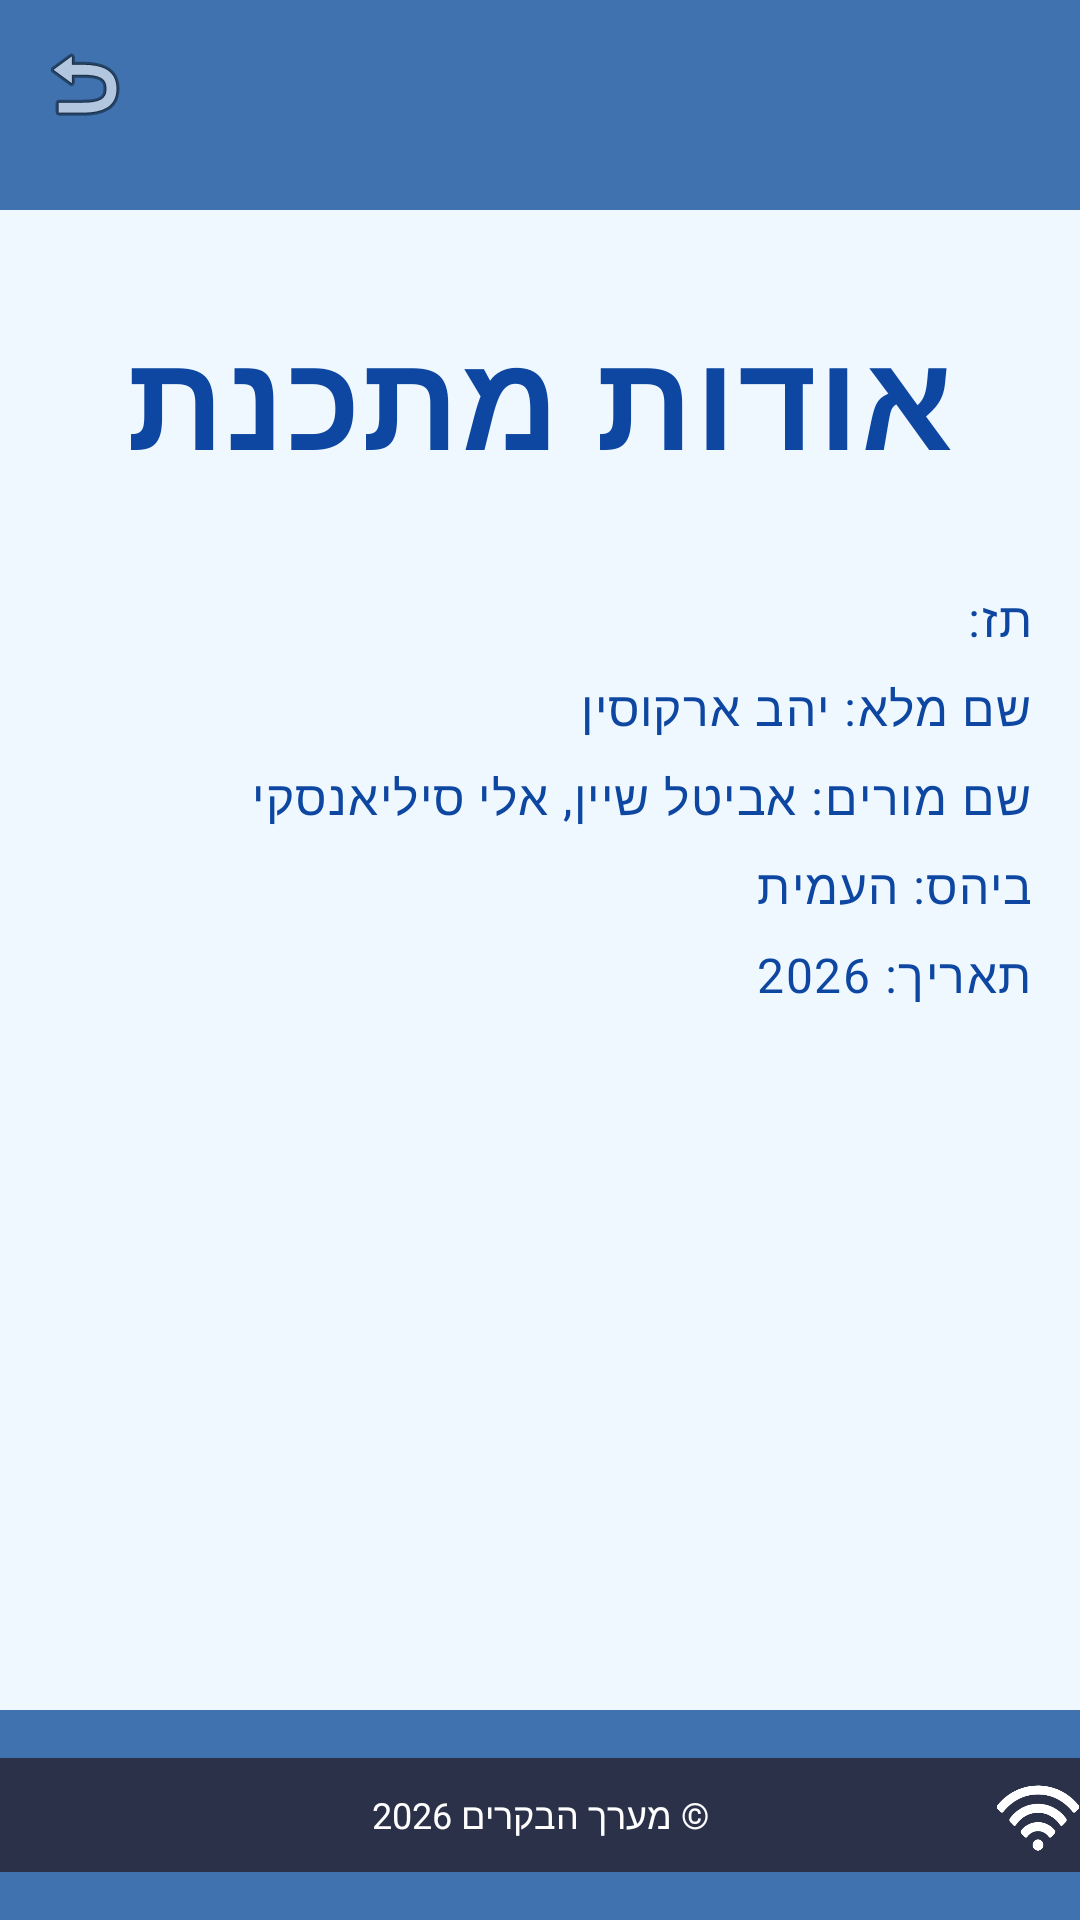

Produce the Android XML layout that renders to this screen, including the resource entries it uses.
<!-- AndroidManifest.xml: application theme Theme.MyFinal -->
<!-- res/layout/activity_about_programmer.xml -->
<?xml version="1.0" encoding="utf-8"?>
<LinearLayout xmlns:android="http://schemas.android.com/apk/res/android"
    xmlns:app="http://schemas.android.com/apk/res-auto"
    xmlns:tools="http://schemas.android.com/tools"
    android:id="@+id/aboutProgreammer"
    android:layout_width="match_parent"
    android:layout_height="match_parent"
    android:orientation="vertical"
    android:layoutDirection="rtl"
    tools:context=".Start.AboutProgrammer">

    <androidx.appcompat.widget.Toolbar
        android:id="@+id/toolbar"
        android:layout_width="match_parent"
        android:layout_height="70dp"
        android:background="@color/base1"
        android:layout_marginBottom="16dp"
        app:navigationIcon="@android:drawable/ic_menu_revert"
        app:contentInsetStart="0dp"
        app:contentInsetEnd="0dp"
        android:layoutDirection="ltr" />

    <TextView
        android:id="@+id/tvTitleA"
        style="@style/TextAppearance.MyApp.Title"
        android:text="אודות מתכנת"
        android:layout_width="wrap_content"
        android:layout_height="wrap_content"
        android:layout_marginTop="16dp"
        android:layout_gravity="center_horizontal" />

    <LinearLayout
        android:layout_width="match_parent"
        android:layout_height="0dp"
        android:layout_weight="1"
        android:orientation="vertical"
        android:layout_marginTop="16dp"
        android:paddingStart="16dp"
        android:paddingEnd="16dp"
        android:gravity="right">

        <TextView
            android:layout_width="match_parent"
            android:layout_height="wrap_content"
            android:text="תז: "
            style="@style/TextAppearance.MyApp.RegularText" />
        <TextView
            android:layout_width="match_parent"
            android:layout_height="wrap_content"
            android:text="שם מלא: יהב ארקוסין"
            style="@style/TextAppearance.MyApp.RegularText" />
        <TextView
            android:layout_width="match_parent"
            android:layout_height="wrap_content"
            android:text="שם מורים: אביטל שיין, אלי סיליאנסקי"
            style="@style/TextAppearance.MyApp.RegularText" />
        <TextView
            android:layout_width="match_parent"
            android:layout_height="wrap_content"
            android:text="ביהס: העמית"
            style="@style/TextAppearance.MyApp.RegularText" />
        <TextView
            android:layout_width="match_parent"
            android:layout_height="wrap_content"
            android:text="תאריך: 2026"
            style="@style/TextAppearance.MyApp.RegularText" />
    </LinearLayout>

    <FrameLayout
        android:layout_width="match_parent"
        android:layout_height="70dp">

        <View
            android:id="@+id/bottomSeparator"
            android:layout_width="match_parent"
            android:layout_height="match_parent"
            android:background="@color/base1" />

        <TextView
            android:id="@+id/tvFooter"
            android:layout_width="match_parent"
            android:layout_height="38dp"
            android:text="© מערך הבקרים 2026"
            android:textSize="12sp"
            android:textColor="@android:color/white"
            android:background="#2B3149"
            android:gravity="center"
            android:layout_gravity="center" />

        <ImageView
            android:id="@+id/ivWifi"
            android:layout_width="28dp"
            android:layout_height="28dp"
            android:layout_gravity="bottom|right"
            android:layout_marginEnd="16dp"
            android:layout_marginBottom="20dp"
            android:src="@drawable/wifi"
            app:tint="@android:color/white"/>
    </FrameLayout>
</LinearLayout>
<!-- resources referenced by this layout -->
<resources>
  <color name="base1">#3F72AF</color>
  <!-- drawable wifi: png bitmap (drawable, 25776 bytes) -->
  <style name="TextAppearance.MyApp.RegularText" parent="TextAppearance.MaterialComponents.Body1">
          <item name="android:textColor">@color/primary_dark</item>
          <item name="android:textSize">16sp</item>
          <item name="android:layout_marginBottom">8dp</item>
      </style>
  <style name="TextAppearance.MyApp.Title" parent="TextAppearance.MaterialComponents.Headline6">
          <item name="android:textColor">@color/primary_dark</item>
          <item name="android:textSize">45sp</item>
          <item name="android:textStyle">bold</item>
          <item name="android:layout_marginBottom">16dp</item>
      </style>
  <style name="Theme.MyFinal" parent="Theme.MaterialComponents.DayNight.NoActionBar">
          <item name="colorPrimary">@color/base1</item>
          <item name="colorPrimaryDark">@color/primary_dark</item>
          <item name="colorAccent">@color/base3</item>
          <item name="android:windowBackground">@color/base5</item>
  
          <item name="android:buttonStyle">@style/Widget.MyApp.Button</item>
          <item name="textAppearanceHeadline6">@style/TextAppearance.MyApp.Title</item>
      </style>
  <color name="primary_dark">#0D47A1</color>
  <color name="base3">#8DBFF7</color>
  <color name="base5">#F0F8FF</color>
  <style name="Widget.MyApp.Button" parent="Widget.MaterialComponents.Button">
          <item name="android:textColor">@color/text_on_dark</item>
          <item name="android:layout_marginBottom">16dp</item>
          <item name="colorAccent">@color/base2</item>
          <item name="android:textSize">20dp</item>
      </style>
  <color name="text_on_dark">@android:color/white</color>
  <color name="base2">#5A92D1</color>
</resources>
